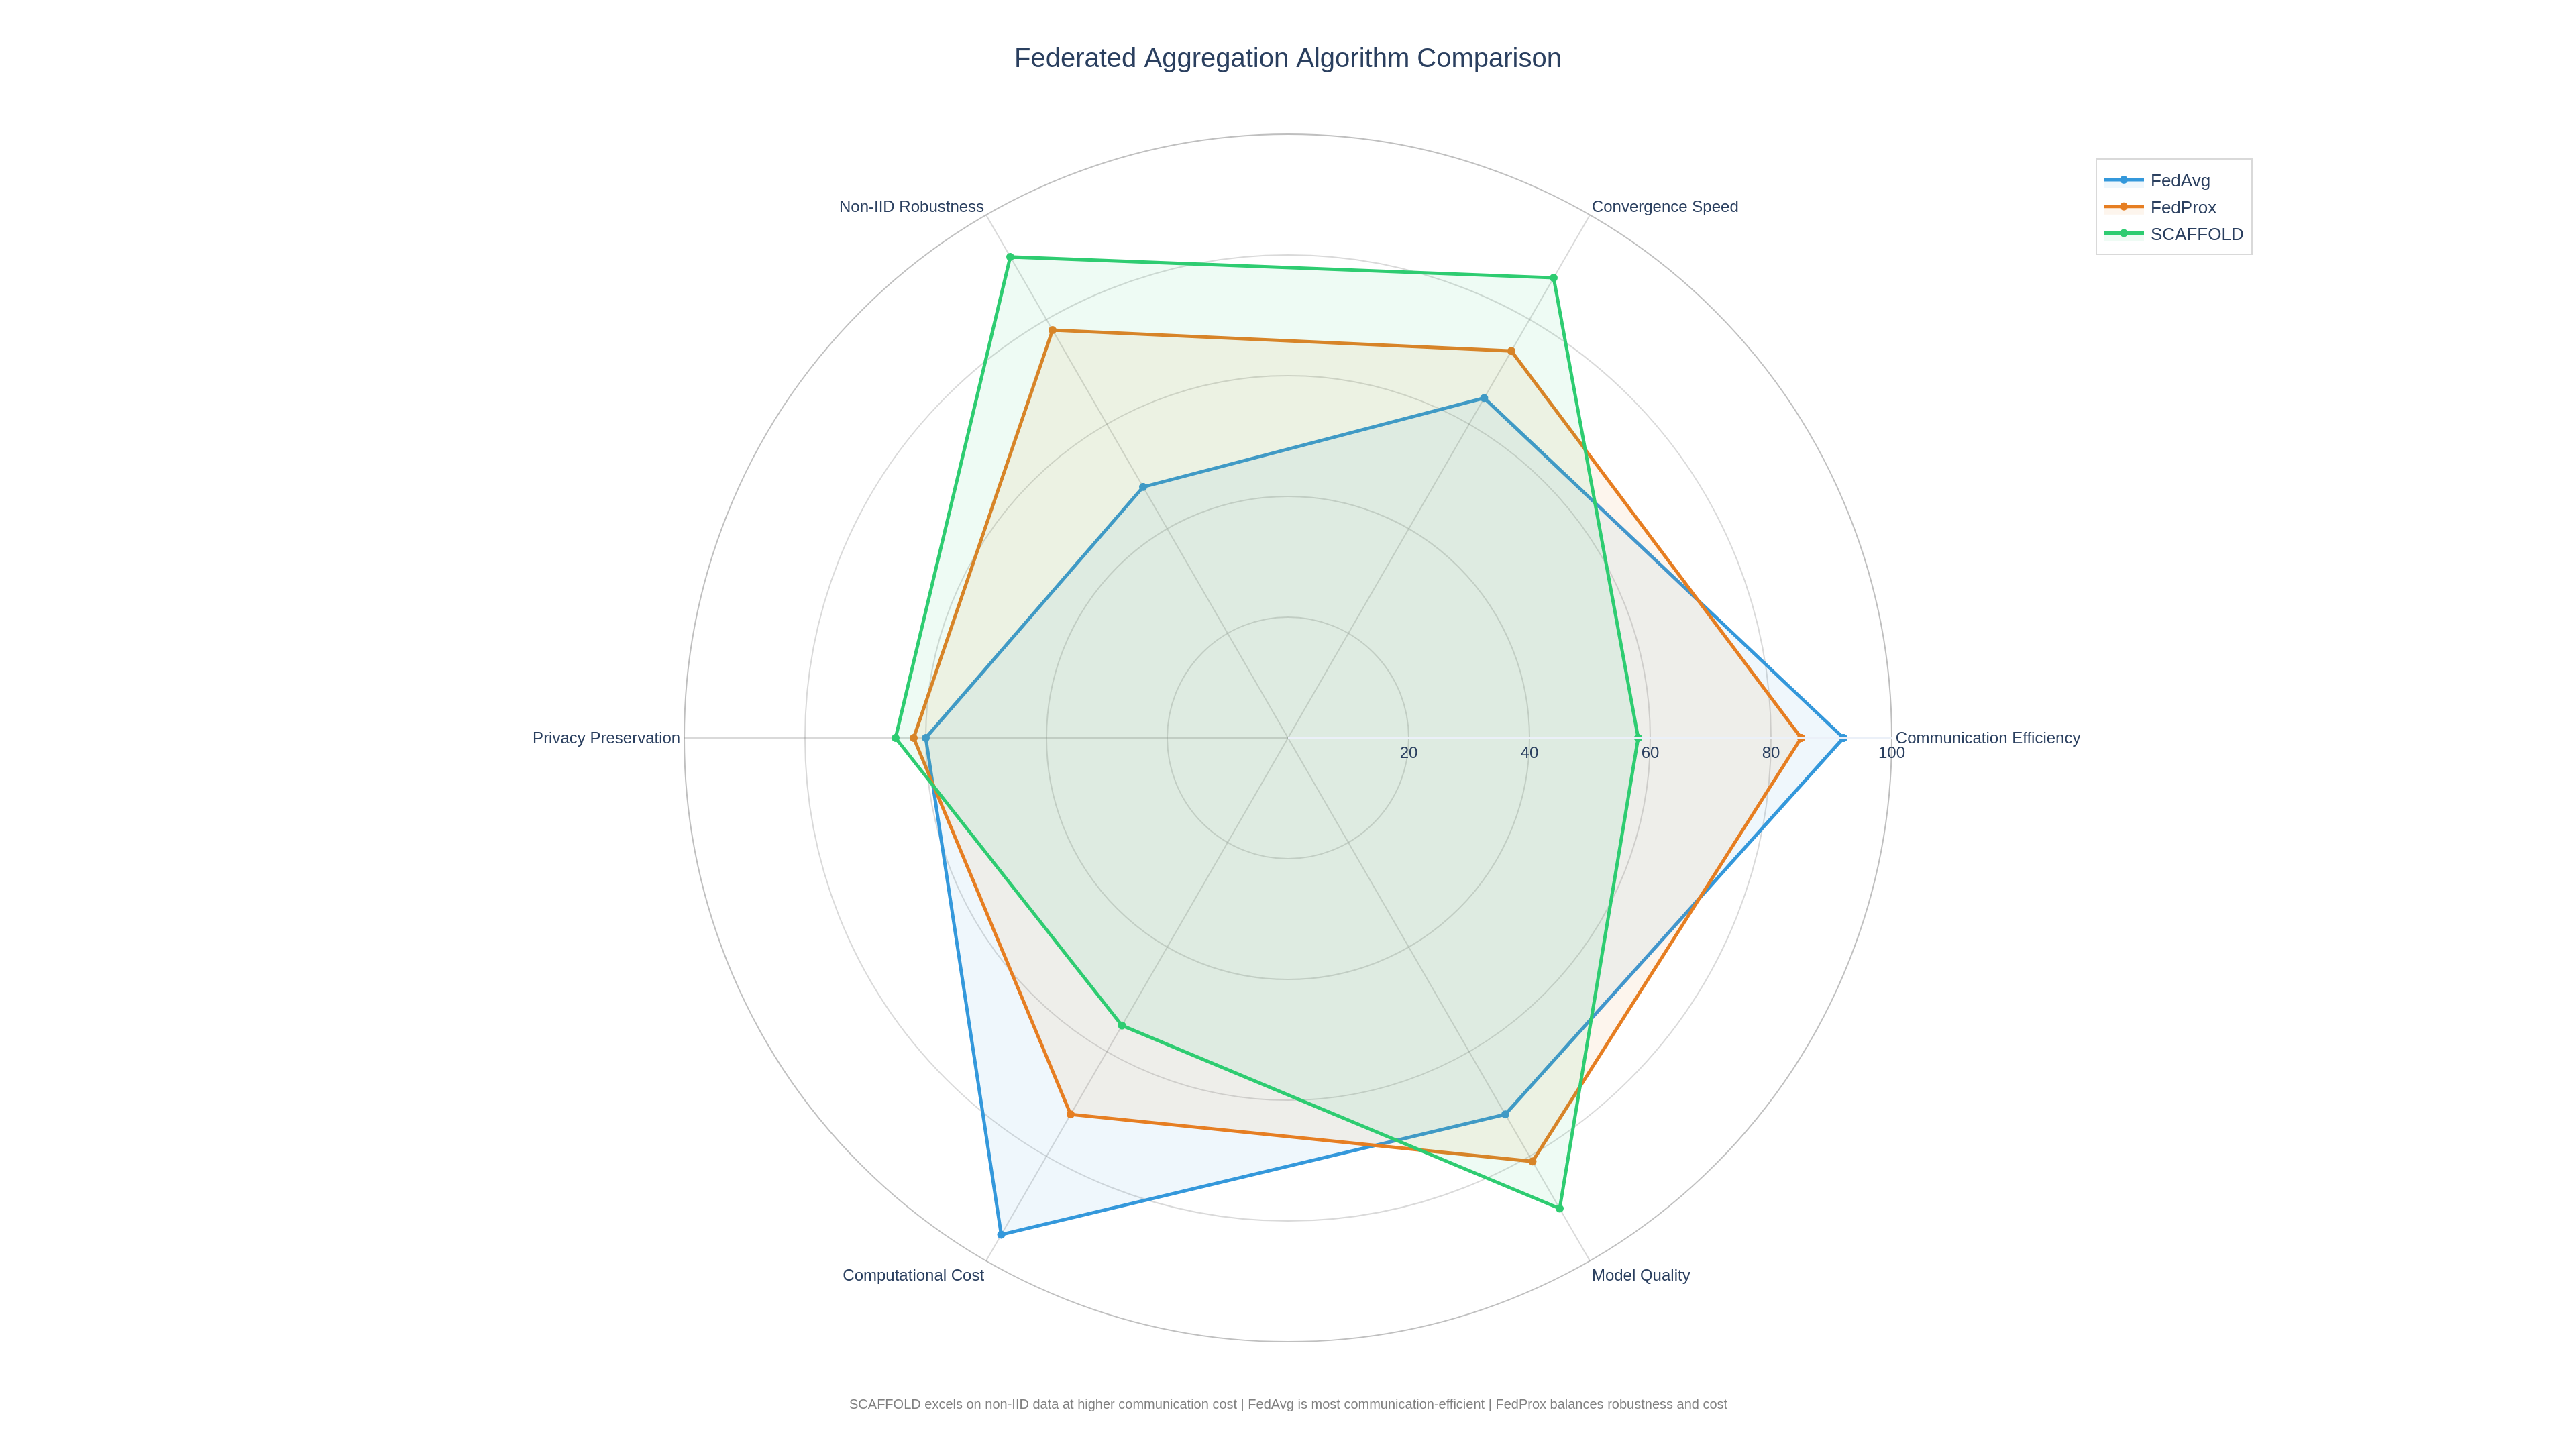

Reproduce this figure in Python.
"""Radar chart comparing federated aggregation algorithms.

Compares FedAvg, FedProx, and SCAFFOLD across six performance dimensions
reflecting their known trade-offs in federated learning for oncology trials.
"""

import plotly.graph_objects as go
from pathlib import Path


def create_algorithm_comparison_radar(dark_mode=False):
    """Create a radar chart comparing three federated aggregation algorithms.

    Axes represent key performance dimensions:
    - Communication Efficiency: bandwidth usage per round
    - Convergence Speed: rounds to reach target accuracy
    - Non-IID Robustness: performance under heterogeneous data
    - Privacy Preservation: inherent privacy guarantees
    - Computational Cost: per-client compute overhead (inverted: higher = cheaper)
    - Model Quality: final model accuracy on held-out data

    Args:
        dark_mode: If True, use plotly_dark template; otherwise plotly_white.

    Returns:
        A plotly Figure object.
    """
    template = "plotly_dark" if dark_mode else "plotly_white"

    categories = [
        "Communication\nEfficiency",
        "Convergence\nSpeed",
        "Non-IID\nRobustness",
        "Privacy\nPreservation",
        "Computational\nCost",
        "Model\nQuality",
    ]

    # Scores based on known FL algorithm characteristics (0-100 scale)
    # FedAvg: simple, efficient comms, poor on non-IID, moderate convergence
    fedavg = [92, 65, 48, 60, 95, 72]
    # FedProx: proximal term helps non-IID, slightly slower, more compute
    fedprox = [85, 74, 78, 62, 72, 81]
    # SCAFFOLD: variance reduction, best non-IID, higher communication cost
    scaffold = [58, 88, 92, 65, 55, 90]

    # Close the polygon
    categories_closed = categories + [categories[0]]
    fedavg_closed = fedavg + [fedavg[0]]
    fedprox_closed = fedprox + [fedprox[0]]
    scaffold_closed = scaffold + [scaffold[0]]

    fig = go.Figure()

    algorithms = [
        ("FedAvg", fedavg_closed, "#3498db", "toself"),
        ("FedProx", fedprox_closed, "#e67e22", "toself"),
        ("SCAFFOLD", scaffold_closed, "#2ecc71", "toself"),
    ]

    for name, values, color, fill in algorithms:
        fig.add_trace(
            go.Scatterpolar(
                r=values,
                theta=categories_closed,
                fill=fill,
                fillcolor="rgba(0,0,0,0)",
                name=name,
                line=dict(color=color, width=2.5),
                marker=dict(size=6),
                hovertemplate=f"<b>{name}</b><br>%{{theta}}: %{{r}}/100<extra></extra>",
            )
        )

    # Override fill colors properly using rgba
    fig.data[0].fillcolor = "rgba(52, 152, 219, 0.08)"
    fig.data[1].fillcolor = "rgba(230, 126, 34, 0.08)"
    fig.data[2].fillcolor = "rgba(46, 204, 113, 0.08)"

    fig.update_layout(
        template=template,
        title=dict(
            text="Federated Aggregation Algorithm Comparison",
            font=dict(size=20),
            x=0.5,
        ),
        polar=dict(
            radialaxis=dict(
                visible=True,
                range=[0, 100],
                tickvals=[20, 40, 60, 80, 100],
                ticktext=["20", "40", "60", "80", "100"],
                gridcolor="rgba(128,128,128,0.3)",
            ),
            angularaxis=dict(
                gridcolor="rgba(128,128,128,0.3)",
                linecolor="rgba(128,128,128,0.5)",
            ),
        ),
        legend=dict(
            x=0.85,
            y=0.98,
            bgcolor="rgba(0,0,0,0)" if dark_mode else "rgba(255,255,255,0.9)",
            bordercolor="rgba(128,128,128,0.3)",
            borderwidth=1,
            font=dict(size=13),
        ),
        width=1000,
        height=800,
        margin=dict(l=100, r=100, t=100, b=80),
        annotations=[
            dict(
                text=(
                    "SCAFFOLD excels on non-IID data at higher communication cost | "
                    "FedAvg is most communication-efficient | "
                    "FedProx balances robustness and cost"
                ),
                xref="paper",
                yref="paper",
                x=0.5,
                y=-0.06,
                showarrow=False,
                font=dict(size=10, color="gray"),
            ),
        ],
    )

    return fig


if __name__ == "__main__":
    output_dir = Path(__file__).parent
    fig = create_algorithm_comparison_radar(dark_mode=False)
    fig.write_html(str(output_dir / "03_algorithm_comparison_radar.html"), include_plotlyjs="cdn")
    fig.write_image(str(output_dir / "03_algorithm_comparison_radar.png"), width=1920, height=1080, scale=2)
    print("Saved 03_algorithm_comparison_radar.html and 03_algorithm_comparison_radar.png")
    fig_dark = create_algorithm_comparison_radar(dark_mode=True)
    fig_dark.write_html(str(output_dir / "03_algorithm_comparison_radar_dark.html"), include_plotlyjs="cdn")
    fig_dark.write_image(str(output_dir / "03_algorithm_comparison_radar_dark.png"), width=1920, height=1080, scale=2)
    print("Saved 03_algorithm_comparison_radar_dark.html and _dark.png")
